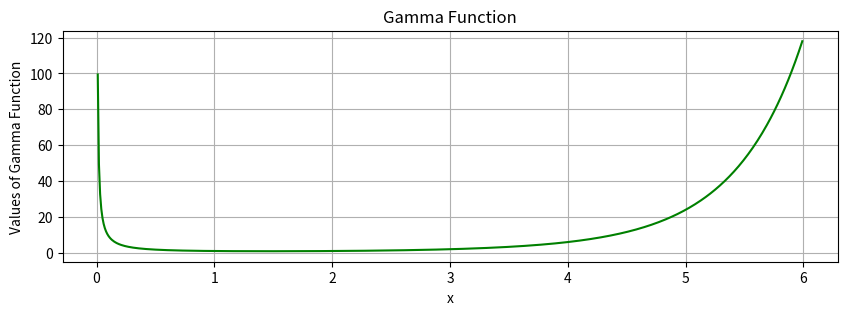
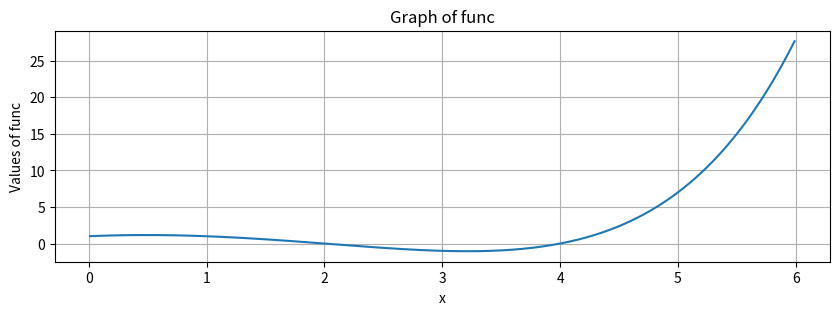
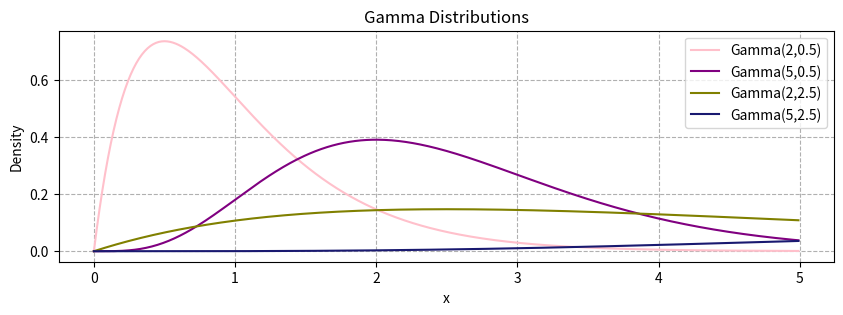
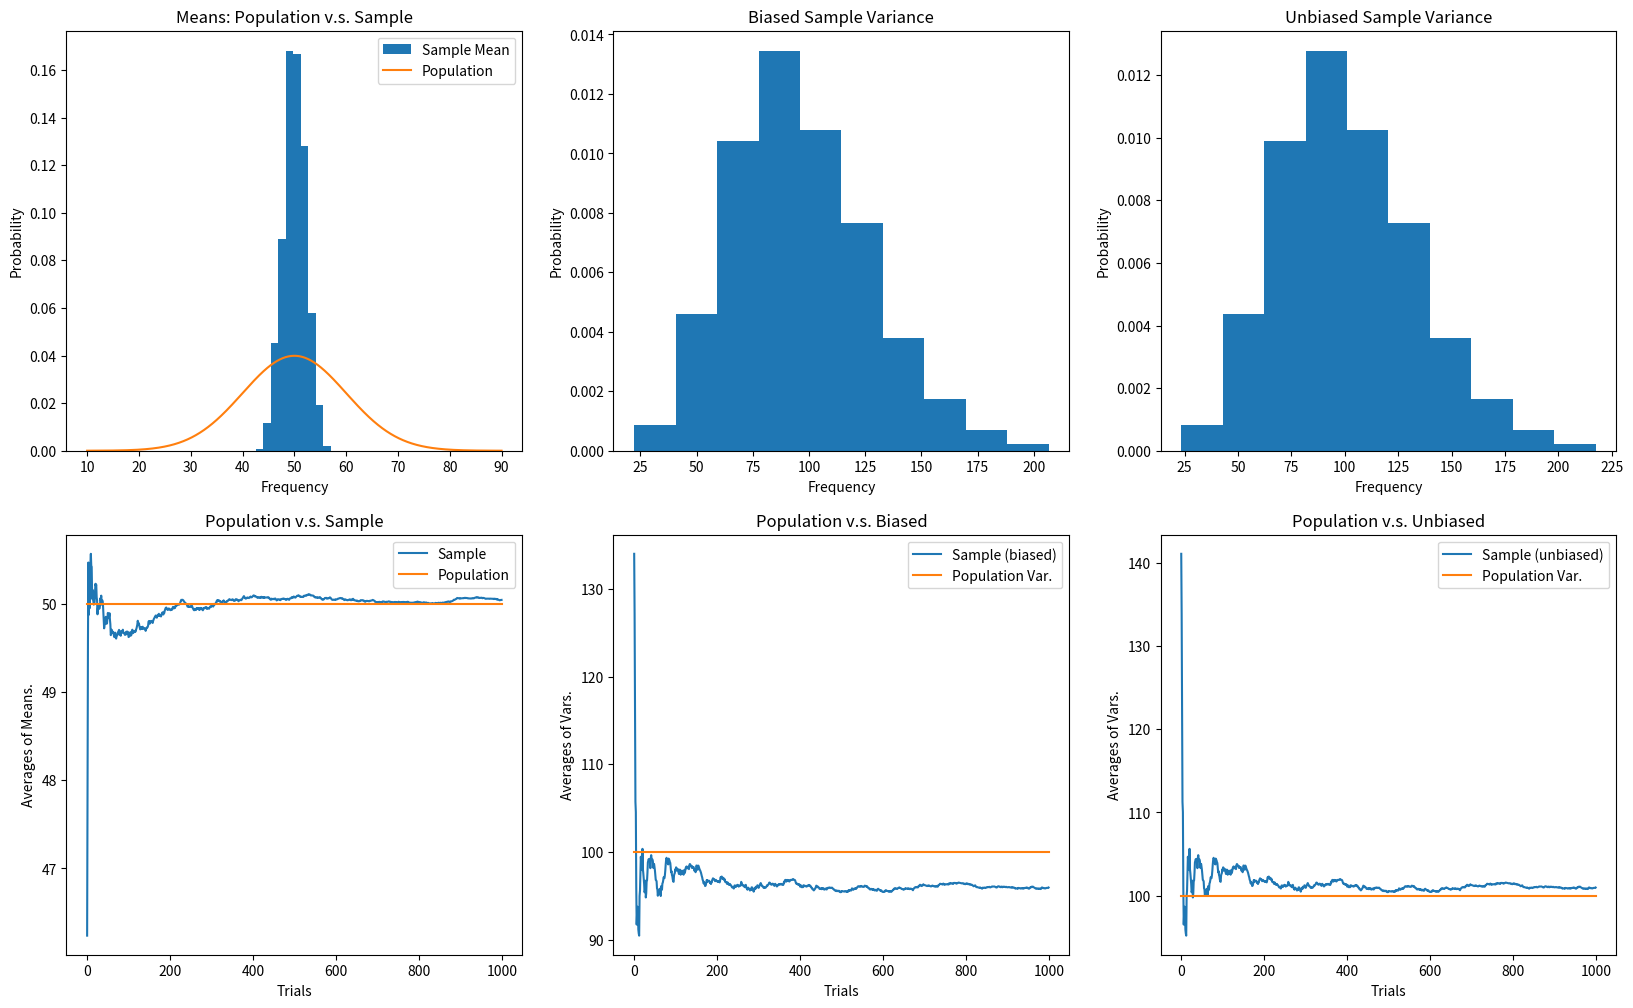

Reproduce these figures in Python, in order.
import numpy as np
from scipy import stats, special, optimize, integrate # scipyモジュールの中のパッケージstats，special, optimize, integrateをインポート
import matplotlib.pyplot as plt
import seaborn as sns

gamma = lambda x: special.gamma(x)

x = np.arange(0.01, 6, .01) # 0.01以上6未満を0.01刻みしたリスト[0.01,0.02,...,5.99]

plt.figure(figsize=(10,3)) # 図のサイズの指定
plt.plot(x, gamma(x), "green") # ガンマ関数のグラフを上のリストの各値に対してプロットする
plt.title("Gamma Function")
plt.xlabel("x")
plt.ylabel("Values of Gamma Function")
plt.grid(True)
plt.show()

func = lambda x: 2**x - x**2
sol = optimize.newton(func,1) # 1を初期値とするニュートン法と呼ばれるアルゴリズムに従って解を求めている．この1を2,3,4,5,6,...などに変えて，結果を観察してみよ．

plt.figure(figsize=(10,3))
plt.plot(x, func(x))
plt.title("Graph of func")
plt.xlabel("x")
plt.ylabel("Values of func")
plt.grid(True)
print("Solution:", sol) # 数値解の表示

convtopi = lambda x: 4/(1 + x**2) # 被積分関数
intgrt = integrate.quad(convtopi, 0, 1) # quadはquadrature（求積法）から
print(intgrt) # (近似値, 誤差の範囲)

x = np.arange(0,5,.01)
gamma1 = lambda t: stats.gamma.pdf(t, 2.0, scale=.5)
gamma2 = lambda t: stats.gamma.pdf(t, 5.0, scale=.5)
gamma3 = lambda t: stats.gamma.pdf(t, 2.0, scale=2.5)
gamma4 = lambda t: stats.gamma.pdf(t, 5.0, scale=2.5)

plt.figure(figsize=(10,3))
plt.plot(x, gamma1(x), "pink", label="Gamma(2,0.5)")
plt.plot(x, gamma2(x), "purple", label="Gamma(5,0.5)")
plt.plot(x, gamma3(x), "olive", label="Gamma(2,2.5)")
plt.plot(x, gamma4(x), "midnightblue", label="Gamma(5,2.5)")
plt.title("Gamma Distributions")
plt.xlabel("x")
plt.grid(True, linestyle="dashed")
plt.ylabel("Density")
plt.legend()
plt.show()

# 正規分布の平均と標準偏差を設定
Loc, Scl = 50, 10

# 標本の大きさを設定（2,5,10,20,50,100で実行してみるのがおすすめ）
Size = 20

# 標本の抽出回数．今回は触らない（触ってもいいけど）
T = 1000

# リストの定義（初期値は空リスト，直後のforループでデータを格納していく）
Means = np.array([]) # 標本平均のリスト
BVar = np.array([]) # 不偏でない（Biased）標本分散のリスト
UBVar = np.array([]) # 不偏（Unbiased）標本分散のリスト

for i in range(T):
  # dataに正規乱数の標本を格納
  data = stats.norm.rvs(loc=Loc, scale=Scl, size=Size)
  # mには標本平均を格納
  m = np.mean(data)
  # 分散（ddof=0ならdataを母集団とみなした（不偏でない）分散，ddof=1ならdataを標本とみなした（不偏）分散
  bv = np.var(data, ddof=0) # 不偏でない標本分散
  ubv = np.var(data, ddof=1) #不偏標本分散
  # リストに値を加える
  Means = np.append(Means, m)
  BVar = np.append(BVar, bv)
  UBVar = np.append(UBVar, ubv)

# リストの値を前から順に加え（cumsum）たリストを作る
CumMeans = np.cumsum(Means)
CumBVar = np.cumsum(BVar)
CumUBVar = np.cumsum(UBVar)
divisor = np.arange(1,T+1) # リスト[1,2,...,T]（1以上T+1未満）

# numpyのリストどうしの割り算（成分ごとの割り算）->リストMeans，BVar，UBVarの初項から順に平均値をもったリスト
MMeans = CumMeans / divisor
MBVar = CumBVar / divisor
MUBVar = CumUBVar / divisor

# 母平均（Loc），母分散（Scl**2）をT個並べたリスト（定数関数の役割）
ConstPopMean = np.full(T, Loc)
ConstPopVar = np.full(T, Scl**2)

plt.figure(figsize=(20,12))

# 母集団の正規分布の確率密度関数と標本平均のヒストグラム
plt.subplot(2,3,1) # 2*3の配置の図の1つ目
x = np.arange(Loc - 4*Scl, Loc + 4*Scl, 0.01)
plt.hist(Means,density=True,label="Sample Mean") # 標本平均のヒストグラム，density=Trueなので，相対度数
plt.plot(x,stats.norm.pdf(x,loc=Loc,scale=Scl),label="Population") # 母集団である正規分布N(Loc,Scl)の確率密度関数
plt.legend()
plt.title("Means: Population v.s. Sample")
plt.xlabel("Frequency")
plt.ylabel("Probability")

# 不偏でない標本分散のヒストグラム
plt.subplot(2,3,2)
plt.hist(BVar,density=True) # 不偏でない標本分散のヒストグラム
plt.title("Biased Sample Variance")
plt.xlabel("Frequency")
plt.ylabel("Probability")

# 不偏標本分散のヒストグラム
plt.subplot(2,3,3)
plt.hist(UBVar,density=True) # 不偏標本分散のヒストグラム
plt.title("Unbiased Sample Variance")
plt.xlabel("Frequency")
plt.ylabel("Probability")

# 標本平均の平均の推移（x軸: 標本数，y軸: 標本平均の平均）
plt.subplot(2,3,4)
plt.plot(MMeans,label="Sample") # 標本平均の平均の推移
plt.plot(ConstPopMean,label="Population") # 母平均（定数関数Loc）
plt.legend()
plt.title("Population v.s. Sample")
plt.xlabel("Trials")
plt.ylabel("Averages of Means.")

# 不偏でない標本分散の平均の推移（x軸: 標本数，y軸: 不偏でない標本分散の平均）
plt.subplot(2,3,5)
plt.plot(MBVar,label="Sample (biased)") # 不偏でない標本分散の平均の推移
plt.plot(ConstPopVar,label="Population Var.") # 母分散（定数関数Scl**2）
plt.legend()
plt.title("Population v.s. Biased")
plt.xlabel("Trials")
plt.ylabel("Averages of Vars.")

# 不偏標本分散の平均の推移（x軸: 標本数，y軸: 不偏標本分散の平均）
plt.subplot(2,3,6)
plt.plot(MUBVar,label="Sample (unbiased)") # 不偏標本分散の平均
plt.plot(ConstPopVar,label="Population Var.") # 母分散（定数関数Scl**2）
plt.legend()
plt.title("Population v.s. Unbiased")
plt.xlabel("Trials")
plt.ylabel("Averages of Vars.")

plt.show()